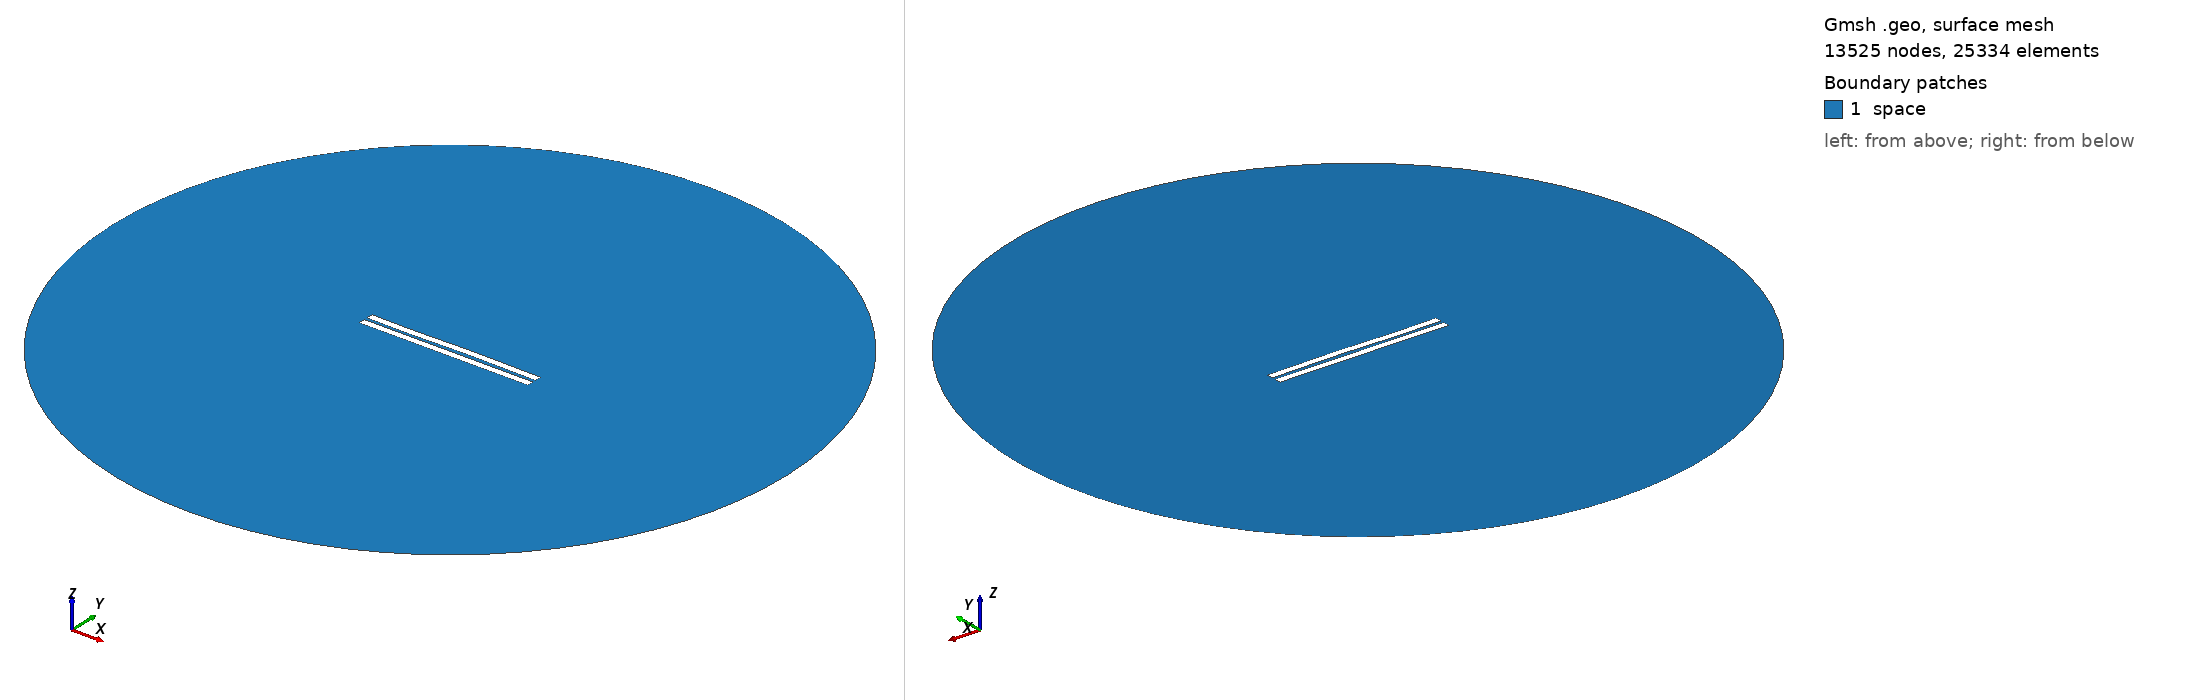

Gmsh geometry script, surface-meshed: 13525 nodes, 25334 surface elements. Boundary patches (legend numbers): 1 space. Left view from above one corner, right view from below the opposite corner. Legend entries are the model's physical surfaces. The drawing asked Gmsh for element sizes between 1% and 20% of the model's largest extent; the script's own settings can give other sizes.

=== 1702.geo (drawn) ===
//---------------------------------------
// Geometry kernel
//---------------------------------------

SetFactory("OpenCASCADE");



//---------------------------------------
// Parameters of the geometry
//---------------------------------------

// Overetch of the upper plate
overetch = 0.0;

// Distance between the plates
distance = 2.0;

// Discretization over the x axis (for the deformation)
nx = 50; 

// Length of the plate
L = 100 - overetch; 

// Number of modes
n = 4; 

// 1st mode coefficient
coeff(1) = 0.07499999999999998;
beta(1) = 0.596864 * 3.1415926535 / L;

// 2nd mode coefficient
coeff(2) = 0.07499999999999998;
beta(2) = 1.49418 * 3.1415926535 / L;

// 3rd mode coefficient
coeff(3) = -0.15;
beta(3) = 2.50025 * 3.1415926535 / L;

// 4th mode coefficient
coeff(4) = -0.075;
beta(4) = 3.49999 * 3.1415926535 / L;



//---------------------------------------
// Upper plate (deformed rectangle)
//---------------------------------------

// Coordiantes of the upper plate
xmin = -50;
xmax = 50 - overetch;

// Height of the upper plate
yheight = 4 - 2 * overetch;

// Indexes of the points
UpperID[] = {};
LowerID[] = {};
LeftID[] = {};
RightID[] = {};

// Point index
p = 1;

// Horizontal edges
For i In {1:nx}
    x = xmin + (i-1)*(xmax - xmin)/(nx-1);

    y_bottom = distance / 2 + overetch;
    For j In {1:n}
        C = (Cosh(beta(j)*L) + Cos(beta(j)*L)) / (Sinh(beta(j)*L) + Sin(beta(j)*L));
        y_bottom  = y_bottom + coeff(j) * (Cosh(beta(j)*(x+50)) - Cos(beta(j)*(x+50)) - C * (Sinh(beta(j)*(x+50)) - Sin(beta(j)*(x+50))));
    EndFor

    y_top = y_bottom + yheight;

    Point(p) = {x, y_top, 0, 1.0};
    UpperID[i] = p;
    p = p + 1;

    Point(p) = {x, y_bottom, 0, 1.0};
    LowerID[i] = p;
    p = p + 1;
EndFor

// Create point lists
UpperPts[] = {}; LowerPts[] = {};
For i In {1:nx}
  UpperPts[] += {UpperID[i]};
  LowerPts[] += {LowerID[i]};
EndFor

// Build splines
Spline(1) = {UpperPts[]};
Spline(2) = {LowerPts[]};
Line(3) = {LowerPts[nx-1], UpperPts[nx-1]};
Line(4) = {LowerPts[0], UpperPts[0]};

// Build the plane surface
Curve Loop(1) = {2, 3, -1, -4};
Plane Surface(1) = {1};



//---------------------------------------
// Lower plate (rectangle)
//---------------------------------------

// Vertices
Point(1001) = {-50, -1, 0, 1.0};
Point(1002) = { 50, -1, 0, 1.0};
Point(1003) = { 50,  -5, 0, 1.0};
Point(1004) = {-50,  -5, 0, 1.0};

// Edges
Line(5) = {1001, 1002};
Line(6) = {1002, 1003};
Line(7) = {1003, 1004};
Line(8) = {1004, 1001};

// Plane surface
Line Loop(2) = {5, 6, 7, 8};
Plane Surface(2) = {2}; 



//---------------------------------------
// Outer (fictious) boundary
//---------------------------------------

// Points
Point(1005) = {0, 0, 0};       // Center
Point(1006) = {200, 0, 0};     // Start point
Point(1007) = {0, 200, 0};     // 90 degrees
Point(1008) = {-200, 0, 0};    // 180 degrees
Point(1009) = {0, -200, 0};    // 270 degrees

// Circle arcs (each needs start, center, end)
Circle(9) = {1006, 1005, 1007};
Circle(10) = {1007, 1005, 1008};
Circle(11) = {1008, 1005, 1009};
Circle(12) = {1009, 1005, 1006};

// Plane surface for the entire domain
Curve Loop(3) = {9, 10, 11, 12};
Surface(3) = {3};

// Subtract the plates from the whole domain to obtain the actual domain where we want to solve the equations
BooleanDifference{ Surface{3}; Delete; }{ Surface{1}; Surface{2}; Delete; }




//---------------------------------------
// Transfinite Lines/Curves
//---------------------------------------

// Set the number of points on the boundaries
r = 7;

// Plates
Transfinite Curve {1, 2} = 50*r Using Progression 1;
Transfinite Curve {3, 4} = 2*r Using Progression 1;
Transfinite Line {5, 7} = 50*r Using Progression 1;
Transfinite Line {6, 8} = 2*r Using Progression 1;

// Outer boundary
Transfinite Line {9, 10, 11, 12} = 20 Using Progression 1;



//---------------------------------------
// Physical groups
//---------------------------------------                

// Physical curves (boundaries)
Physical Line("force_segment", 10) = {2};
Physical Line("upper_plate", 11) = {1, 3, 4};
Physical Line("lower_plate", 12) = {5, 6, 7, 8};
Physical Line("boundary", 20) = {9, 10, 11, 12};

// Physical Surfaces
Physical Surface("space", 30) = {3};



//---------------------------------------
// 6. Generate the Mesh
//---------------------------------------

// 2D mesh generation
Mesh 2;
